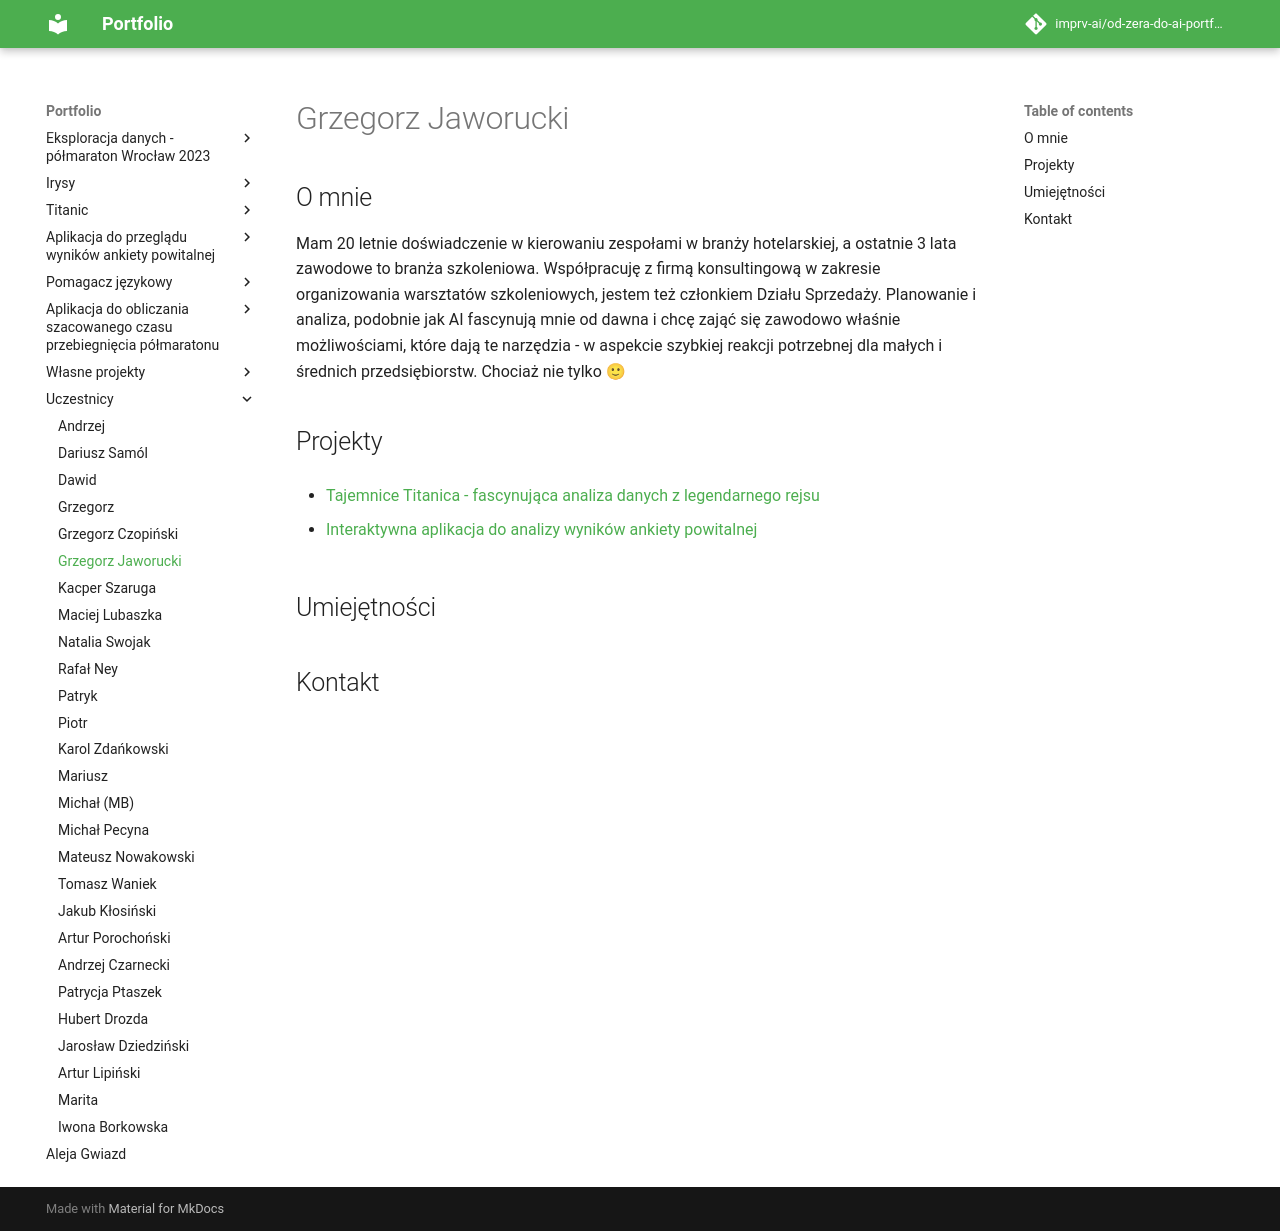

repository: imprv-ai/od-zera-do-ai-portfolio · page: uczestnicy/grzegorz_jaworucki/index.html · generator: mkdocs


# Grzegorz Jaworucki

## O mnie

Mam 20 letnie doświadczenie w kierowaniu zespołami w branży hotelarskiej, a ostatnie 3 lata zawodowe to branża szkoleniowa. Współpracuję z firmą konsultingową w zakresie organizowania warsztatów szkoleniowych, jestem też członkiem Działu Sprzedaży. Planowanie i analiza, podobnie jak AI fascynują mnie od dawna i chcę zająć się zawodowo właśnie możliwościami, które dają te narzędzia - w aspekcie szybkiej reakcji potrzebnej dla małych i średnich przedsiębiorstw. Chociaż nie tylko 🙂

## Projekty

- [Tajemnice Titanica - fascynująca analiza danych z legendarnego rejsu](/od-zera-do-ai-portfolio/projects/titanic/eda_by_grzegorz_jaworucki/)

- [Interaktywna aplikacja do analizy wyników ankiety powitalnej](/od-zera-do-ai-portfolio/projects/survey_overview_app/interactive_survey_analysis_by_grzegorz_jaworucki/)

## Umiejętności

## Kontakt
